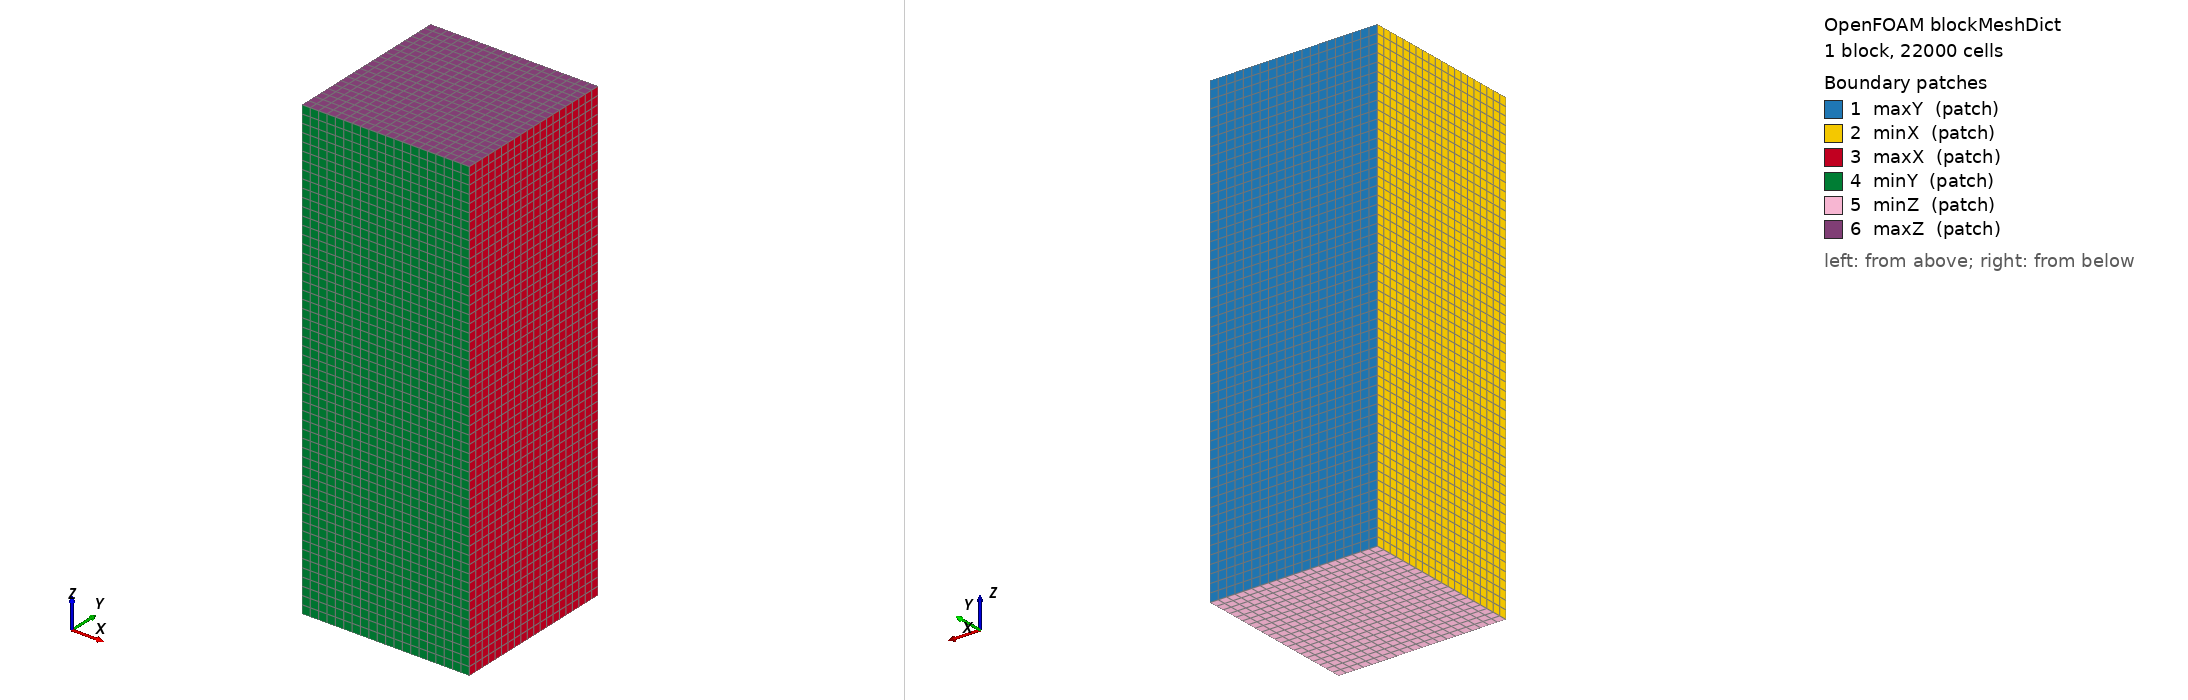

OpenFOAM case: the mesh blockMesh builds from blockMeshDict, 1 block(s), 22000 cells. Boundary patches (legend numbers): 1 maxY (patch), 2 minX (patch), 3 maxX (patch), 4 minY (patch), 5 minZ (patch), 6 maxZ (patch). Left view from above one corner, right view from below the opposite corner. Boundary conditions: 0 field file(s) under 0/; 0 of 6 drawn patches have an entry in a shipped field file.

=== constant/polyMesh/blockMeshDict ===
/*---------------------------------------------------------------------------*\
| =========                 |                                                 |
| \\      /  F ield         | OpenFOAM: The Open Source CFD Toolbox           |
|  \\    /   O peration     | Version:  1.0                                   |
|   \\  /    A nd           | Web:      http://www.openfoam.org               |
|    \\/     M anipulation  |                                                 |
\*---------------------------------------------------------------------------*/

FoamFile
{
    version         2.0;
    format          ascii;

    root            "";
    case            "";
    instance        "";
    local           "";

    class           dictionary;
    object          blockMeshDict;
}

// * * * * * * * * * * * * * * * * * * * * * * * * * * * * * * * * * * * * * //


convertToMeters 1;

vertices        
(
    (-2.0 -2.0  0)
    ( 2.0 -2.0  0)
    ( 2.0  2.0  0)
    (-2.0  2.0  0)
    (-2.0 -2.0  11)
    ( 2.0 -2.0  11)
    ( 2.0  2.0  11)
    (-2.0  2.0  11)
);

blocks          
(
    hex (0 1 2 3 4 5 6 7) (20 20 55) simpleGrading (1 1 1)
);

edges           
(
);

patches         
(
    patch maxY 
    (
        (3 7 6 2)
    )
    patch minX
    (
        (0 4 7 3)
    )
    patch maxX
    (
        (2 6 5 1)
    )
    patch minY
    (
        (1 5 4 0)
    )
    patch minZ
    (
        (0 3 2 1)
    )
    patch maxZ
    (
        (4 5 6 7)
    )
);

mergePatchPairs 
(
);


// ************************************************************************* //
